The GitHub repository DavLeonardo/DeepThinking-VisionComputadora2025-2 contains a labelled image folder "data" with 2 categories: normal, pneumonia. Examples follow, each with its label.

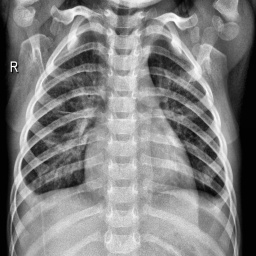
Label: pneumonia

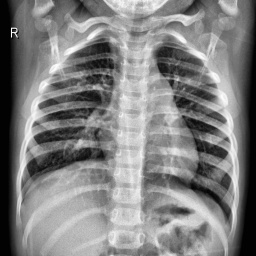
Label: normal

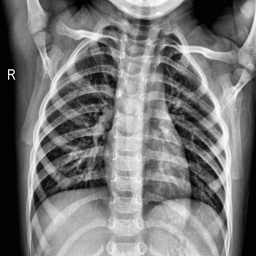
Label: normal

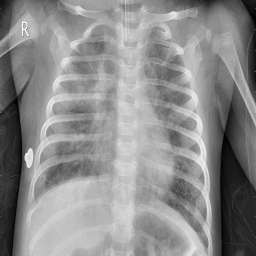
Label: pneumonia

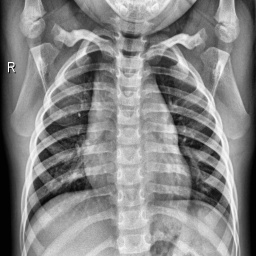
Label: normal

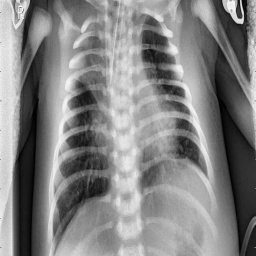
Label: pneumonia
